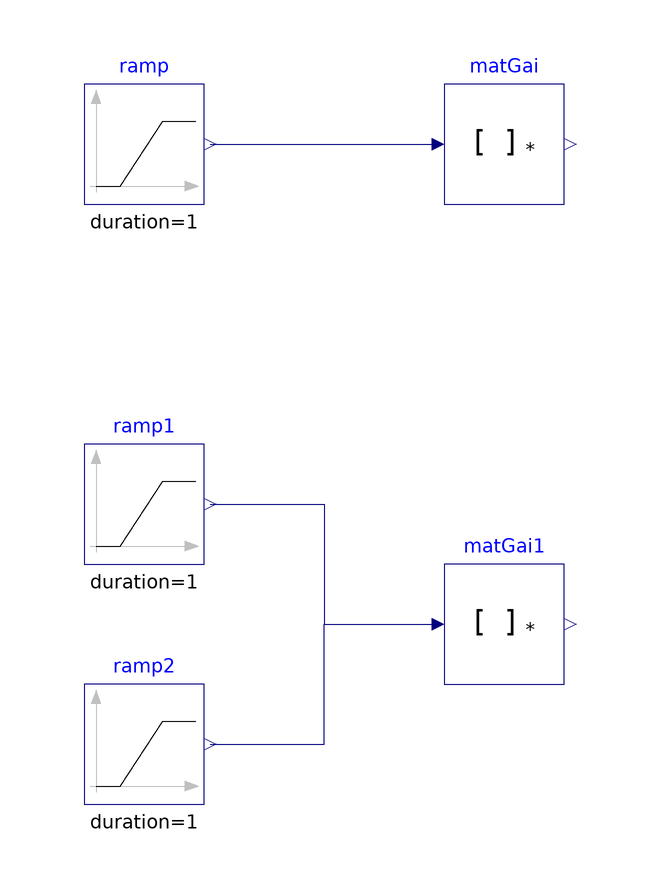

This picture is the connection diagram that the Modelica source below describes through its graphical annotations.

model MatrixGain
  "Validation model for the MatrixGain block"
  BuildingsLite.Controls.OBC.CDL.Reals.MatrixGain matGai(
    K=[
      1,0;
      1,1;
      1,2])
    "Block that outputs the product of a matrix gain value with the input signal"
    annotation (Placement(transformation(extent={{20,30},{40,50}})));
  BuildingsLite.Controls.OBC.CDL.Reals.MatrixGain matGai1(
    K=[
      1,2;
      3,4])
    "Block that outputs the product of a matrix gain value with the input signal"
    annotation (Placement(transformation(extent={{20,-50},{40,-30}})));
  BuildingsLite.Controls.OBC.CDL.Reals.Sources.Ramp ramp(
    duration=1,
    offset=0,
    height=2)
    "Block that generates ramp signal"
    annotation (Placement(transformation(extent={{-40,30},{-20,50}})));
  Reals.Sources.Ramp ramp1(
    duration=1,
    offset=0,
    height=1)
    "Block that generates ramp signal"
    annotation (Placement(transformation(extent={{-40,-30},{-20,-10}})));
  Reals.Sources.Ramp ramp2(
    duration=1,
    offset=0,
    height=2)
    "Block that generates ramp signal"
    annotation (Placement(transformation(extent={{-40,-70},{-20,-50}})));

equation
  connect(ramp2.y,matGai1.u[2])
    annotation (Line(points={{-19,-60},{0,-60},{0,-40},{18,-40}},color={0,0,127}));
  connect(ramp1.y,matGai1.u[1])
    annotation (Line(points={{-19,-20},{0,-20},{0,-40},{18,-40}},color={0,0,127}));
  connect(ramp.y,matGai.u[1])
    annotation (Line(points={{-19,40},{18,40}},color={0,0,127}));
  connect(ramp.y,matGai.u[2])
    annotation (Line(points={{-19,40},{18,40}},color={0,0,127}));
  annotation (
    experiment(
      StopTime=1.0,
      Tolerance=1e-06),
    __Dymola_Commands(
      file="modelica://Buildings/Resources/Scripts/Dymola/Controls/OBC/CDL/Reals/Validation/MatrixGain.mos" "Simulate and plot"),
    Documentation(
      info="<html>
<p>
Validation test for the block
<a href=\"modelica://BuildingsLite.Controls.OBC.CDL.Reals.MatrixGain\">
BuildingsLite.Controls.OBC.CDL.Reals.MatrixGain</a>.
</p>
<p>
The input vector output two identical values <code>u[1]</code> and 
<code>u[2]</code> that vary from <i>0.0</i> to <i>+2</i>.
</p>
</html>",
      revisions="<html>
<ul>
<li>
February 11, 2019, by Milica Grahovac:<br/>
First implementation.
</li>
</ul>
</html>"),
    Icon(
      graphics={
        Ellipse(
          lineColor={75,138,73},
          fillColor={255,255,255},
          fillPattern=FillPattern.Solid,
          extent={{-100,-100},{100,100}}),
        Polygon(
          lineColor={0,0,255},
          fillColor={75,138,73},
          pattern=LinePattern.None,
          fillPattern=FillPattern.Solid,
          points={{-36,60},{64,0},{-36,-60},{-36,60}})}));
end MatrixGain;